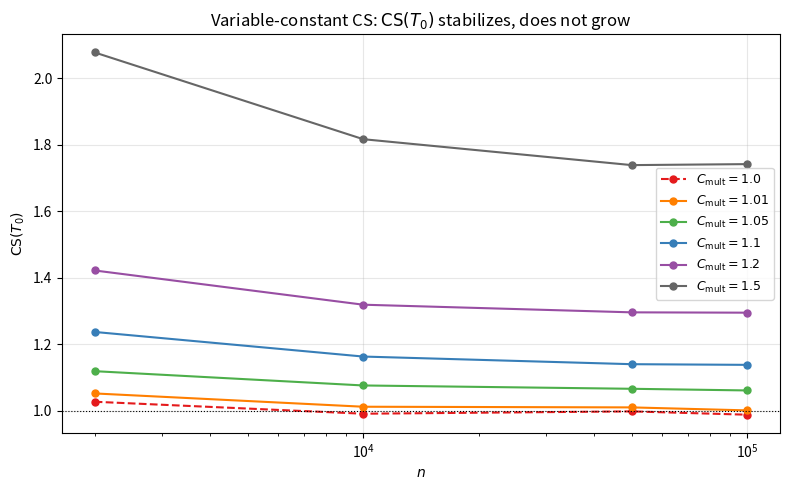

Here is the Python script that generated this plot:
#!/usr/bin/env python3
"""Figure 7: CS(T₀) vs n for multiple C_mult values (Z114 data)."""
import matplotlib.pyplot as plt
import numpy as np

# Data from Z114 state file
ns = [2000, 10000, 50000, 100000]

data = {
    1.00: [1.027, 0.991, 0.998, 0.988],
    1.01: [1.052, 1.012, 1.010, 1.001],
    1.05: [1.119, 1.076, 1.066, 1.061],
    1.10: [1.237, 1.163, 1.140, 1.138],
    1.20: [1.422, 1.319, 1.296, 1.295],
    1.50: [2.078, 1.817, 1.739, 1.742],
}

fig, ax = plt.subplots(figsize=(8, 5))

colors = ['#e41a1c', '#ff7f00', '#4daf4a', '#377eb8', '#984ea3', '#666666']
for i, (cmult, vals) in enumerate(data.items()):
    style = '--' if cmult == 1.00 else '-'
    ax.plot(ns, vals, f'{style}o', color=colors[i], markersize=5,
            linewidth=1.5, label=f'$C_{{\\mathrm{{mult}}}} = {cmult}$')

ax.axhline(y=1.0, color='black', linestyle=':', linewidth=0.8)
ax.set_xscale('log')
ax.set_xlabel('$n$')
ax.set_ylabel('$\\mathrm{CS}(T_0)$')
ax.set_title('Variable-constant CS: $\\mathrm{CS}(T_0)$ stabilizes, does not grow')
ax.legend(fontsize=9)
ax.grid(True, alpha=0.3)
fig.tight_layout()
fig.savefig('fig_variable_constant.png', dpi=150)
fig.savefig('fig_variable_constant.pdf')
print("Saved fig_variable_constant.{png,pdf}")
